pico-8 play session: mixed d-pad (fixed 12-tick cycle)

[t = 1 s] mixed d-pad (1.2s cycle ×~1): → ← ↑ ↓ + 🅾/❎ taps, ~1s
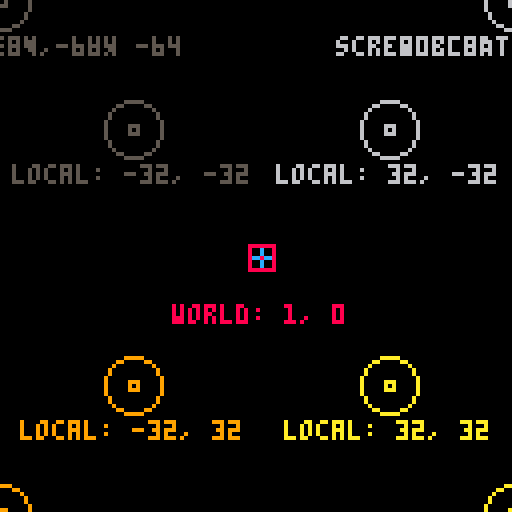
[t = 2 s] mixed d-pad (1.2s cycle ×~1): → ← ↑ ↓ + 🅾/❎ taps, ~2s
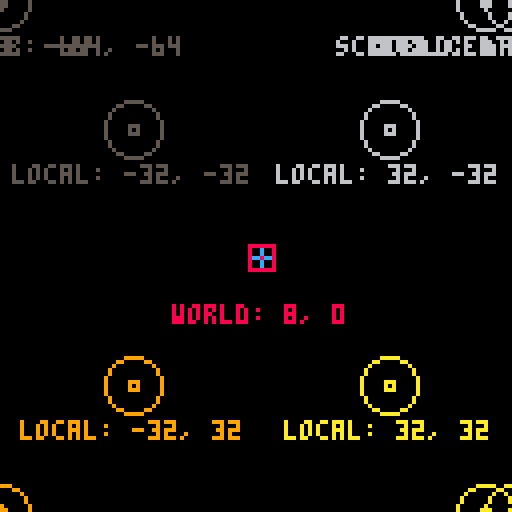
[t = 4 s] mixed d-pad (1.2s cycle ×~3): → ← ↑ ↓ + 🅾/❎ taps, ~4s
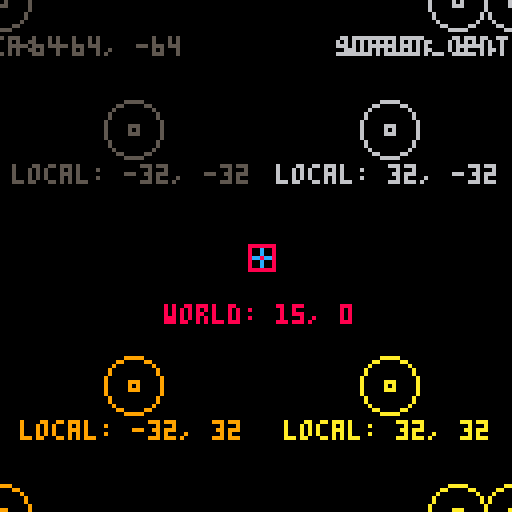
[t = 6 s] mixed d-pad (1.2s cycle ×~5): → ← ↑ ↓ + 🅾/❎ taps, ~6s
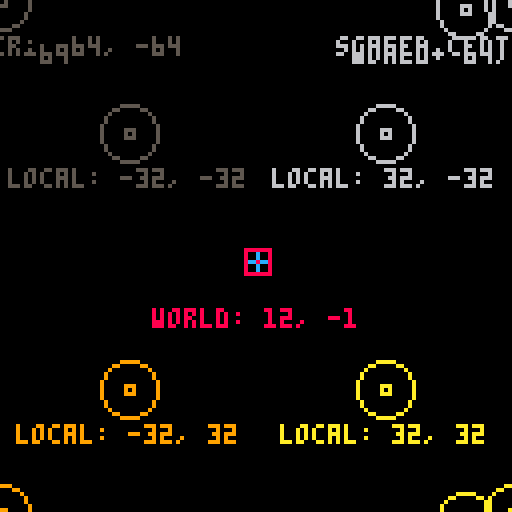
[t = 8 s] mixed d-pad (1.2s cycle ×~6): → ← ↑ ↓ + 🅾/❎ taps, ~8s
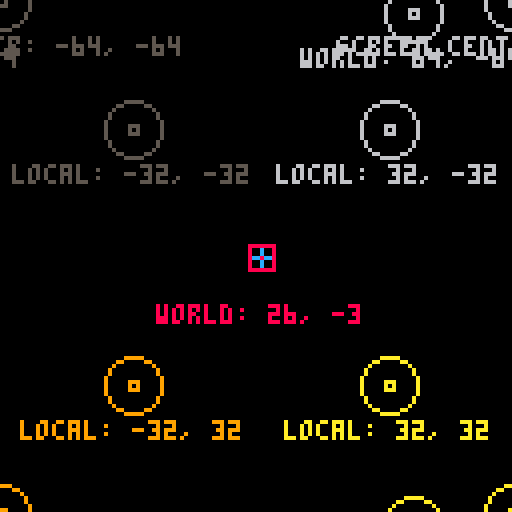

pico-8 cartridge
version 8
__lua__

function _init()
 stdinit()

 add(
  g_objs,
   make_menu(
   {
    'go',
   },
   function (t, i, s)
    add (
     s,
     make_trans(
     function()
      game_start()
     end
     )
    )
   end
  )
 )
end

function _update()
 stdupdate()
end

function _draw()
 stddraw()
end

-- coordinate systems
sp_world = 0
sp_local = 1
sp_screen_native = 2
sp_screen_center = 3

-- @{ built in diagnostic stuff
function make_player(pnum)
 return {
  x=0,
  y=0,
  p=pnum,
  space=sp_world,
  c_objs={make_grid(sp_local, 64)},
  update=function(t)
   local m_x = 0
   local m_y = 0
   if btn(0, t.pnum) then
    m_x =-1
   end 
   if btn(1, t.pnum) then
    m_x = 1
   end
   if btn(2, t.pnum) then
    m_y = -1
   end
   if btn(3, t.pnum) then
    m_y = 1
   end
   t.x += m_x
   t.y += m_y
   updateobjs(t.c_objs)
  end,
  draw=function(t)
   spr(2, -3, -3)
   rect(-3,-3, 3,3, 8)
   local str = "world: " .. t.x .. ", " .. t.y
   print(str, -(#str)*2, 12, 8)
   drawobjs(t.c_objs)
  end
 }
end

function make_grid(space, spacing)
 return {
  x=0,
  y=0,
  space=space,
  spacing=spacing,
  update=function(t) end,
  draw=function(t) 
   local space_label = "local"
   if t.space == sp_world then
    space_label = "world" 
   elseif t.space == sp_screen_center then
    space_label = "screen_center"
   elseif t.space == sp_screen_native then
    space_label = "screen_native"
   end

   for x=0,3 do
    for y=0,3 do
     local col = y*4+x
     local xc =(x-1.5)*t.spacing 
     local yc = (y-1.5)*t.spacing
     rect(xc-1, yc-1,xc+1, yc+1, col)
     circ(xc, yc, 7, col)
     local str = space_label .. ": " .. xc .. ", ".. yc
     print(str, xc-#str*2, yc+9, col)
    end
   end
  end
 }
end

function make_camera()
 return {
  x=0,
  y=0,
  space=sp_world,
  update=function(t)
   t.x=g_p1.x
   t.y=g_p1.y
  end,
  draw=function(t)
  end
 }
end
-- @}

function game_start()
 g_objs = {
 }

 add(g_objs, make_grid(sp_world, 128))
 add(g_objs, make_grid(sp_screen_center, 128))

 g_cam= make_camera()

 add(g_objs, g_cam)

 g_p1 = make_player(pnum)
 add(g_objs, g_p1)


--  g_brd = make_board()
--  add(g_objs, g_brd)
--  g_tgt = make_tgt(0,0)
--  add(g_objs,g_tgt)
end

------------------------------

function stdinit()
 g_tick=0    --time
 g_ct=0      --controllers
 g_ctl=0     --last controllers
 g_cs = {}   --camera stack 
 g_objs = {} --objects
end

function stdupdate()
 g_tick = max(0,g_tick+1)
 -- current/last controller
 g_ctl = g_ct
 g_ct = btn()
 updateobjs(g_objs)
end

function updateobjs(objs)
 foreach(objs, function(t)
  if t.update then
   t:update(objs)
  end
 end)
end

function stddraw()
 cls()
 drawobjs(g_objs)
end

function drawobjs(objs)
 foreach(objs, function(t)
  if t.draw then
   local cam_stack = 0

   -- i think the idea here is that if you're only drawing local,
   -- then you only need to push -t.x, -t.y
   -- if you're drawing camera space, then the camera will manage the screen
   -- center offset
   -- if you're drawing screen center 
   if t.space == sp_screen_center then
    pushc(-64, -64)
    cam_stack += 1
   elseif t.space == sp_world and g_cam  then
    pushc(g_cam.x - 64, g_cam.y - 64)
    pushc(-t.x, -t.y)
    cam_stack += 2
   elseif not t.space or t.space == sp_local then
    pushc(-t.x, -t.y)
    cam_stack += 1
   elseif t.space == sp_screen_native then
   end

   t:draw(objs)

   for i=cam_stack,0,-1 do
    popc()
   end
  end
 end)
end

--returns state,changed
function btns(i,p)
 i=shl(1,i)
 if p==1 then
  i=shl(i,8)
 end
 local c,cng =
   band(i,g_ct),
   band(i,g_ctl)
 return c>0,c~=cng
end

--returns new press only
function btnn(i,p)
 if p==-1 then --either
  return btnn(i,0) or btnn(i,1)
 end
 local pr,chg=btns(i,p)
 return pr and chg
end

function getspraddr(n)
 return flr(n/16)*512+(n%16)*4
end

function sprcpy(dst,src,w,h)
 w = w or 1
 h = h or 1
 for i=0,h*8-1 do
  memcpy(getspraddr(dst)+64*i,
     getspraddr(src)+64*i,4*w)
 end
end

function pushc(x, y)
 local l=g_cs[#g_cs] or {0,0}
 local n={l[1]+x,l[2]+y}
 add(g_cs, n)
 camera(n[1], n[2])
end

function popc()
 local len = #g_cs
 g_cs[len] = nil
 len -= 1
 if len > 0 then
  local xy=g_cs[len]
  camera(xy[1],xy[2])
 else
  camera()
 end
end

function make_menu(
 lbs, --menu lables
 fnc, --chosen callback
 x,y, --pos
 omb, --omit backdrop
 p,   --player
 cfnc --cancel callback
)
 local m={
  --lbs=lbs,
  --f=fnc,
  --fc=cfnc,
  i=0, --item
  s=g_tick,
  e=5,
  x=x or 64,
  y=y or 80,
  h=10*#lbs+4,
  --omb=omb,
  tw=0,--text width
  p=p or -1,
  draw=function(t)
   local e=elapsed(t.s)
   local w=t.tw*4+10
   local x=min(1,e/t.e)*(w+9)/2
   if not omb then
    rectfill(-x,0,x,t.h,0)
    rect(-x,0,x,t.h,1)
   end
   if e<t.e then
    return
   end
   x=w/2+1
   for i,l in pairs(lbs) do
    if not t.off or i==t.i+1 then
     local y=4+(i-1)*10
     print(l,-x+9,y+1,0)
     print(l,-x+9,y,7)
    end
   end
   spr(0,-x,2+10*t.i)
  end,
  update=function(t,s)
   if (t.off) return
   if elapsed(t.s)<(t.e*2) then
    return
   end

   if btnn(5,t.p) then
    if fnc then
     fnc(t,t.i,s)
     --sfx(2)
    end
   end

   --cancel
   if btnn(4,t.p) then
    if cfnc then
     cfnc(t,s)
     --sfx(2)
    end
   end

   if btnn(2,t.p) and
     t.i>0 then
    t.i-=1
    sfx(1)
   end
   if btnn(3,t.p) and
     t.i<(#lbs-1) then
    t.i+=1
    sfx(1)
   end
  end
 }
 for l in all(lbs) do
  m.tw=max(m.tw,#l)
 end
 return m
end

function elapsed(t)
 if g_tick>=t then
  return g_tick - t
 end
 return 32767-t+g_tick
end

function trans(s)
 if (s<1) return
 s=2^s
 local b,m,o =
   0x6000,
   15,
   s/2-1+(32*s)

 for y=0,128-s,s do
  for x=0,128-s,s do
   local a=b+x/2
   local c=band(peek(a+o),m)
   c=bor(c,shl(c,4))
   for i=1,s do
    memset(a,c,s/2)
    a+=64
   end
  end
  b+=s*64
 end
end

function make_trans(f,d,i)
 return {
  d=d,
  e=g_tick,
  f=f,
  i=i,
  x=0,
  y=0,
  update=function(t,s)
   if elapsed(t.e)>10 then
    if (t.f) t:f(s)
    del(s,t)
    if not t.i then
     add(s,
       make_trans(nil,nil,1))
    end
   end
  end,
  draw=function(t)
   local x=flr(elapsed(t.e)/2)
   if t.i then
    x=5-x
   end
   trans(x)
  end
 }
end
__gfx__
00600000101221010000000000000000000000000000000000000000000000000000000000000000000000000000000000000000000000000000000000000000
0066000000088000000c000000000000000000000000000000000000000000000000000000000000000000000000000000000000000000000000000000000000
0066600010033001000c000000000000000000000000000000000000000000000000000000000000000000000000000000000000000000000000000000000000
00666600283083820cc8cc0000000000000000000000000000000000000000000000000000000000000000000000000000000000000000000000000000000000
0066650028380382000c000000000000000000000000000000000000000000000000000000000000000000000000000000000000000000000000000000000000
0066500010033001000c000000000000000000000000000000000000000000000000000000000000000000000000000000000000000000000000000000000000
00650000000880000000000000000000000000000000000000000000000000000000000000000000000000000000000000000000000000000000000000000000
00500000101221010000000000000000000000000000000000000000000000000000000000000000000000000000000000000000000000000000000000000000
00000000000000000000000000000000000000000000000000000000000000000000000000000000000000000000000000000000000000000000000000000000
00000000000000000000000000000000000000000000000000000000000000000000000000000000000000000000000000000000000000000000000000000000
00000000000000000000000000000000000000000000000000000000000000000000000000000000000000000000000000000000000000000000000000000000
00000000000000000000000000000000000000000000000000000000000000000000000000000000000000000000000000000000000000000000000000000000
00000000000000000000000000000000000000000000000000000000000000000000000000000000000000000000000000000000000000000000000000000000
00000000000000000000000000000000000000000000000000000000000000000000000000000000000000000000000000000000000000000000000000000000
00000000000000000000000000000000000000000000000000000000000000000000000000000000000000000000000000000000000000000000000000000000
00000000000000000000000000000000000000000000000000000000000000000000000000000000000000000000000000000000000000000000000000000000
00000000000000000000000000000000000000000000000000000000000000000000000000000000000000000000000000000000000000000000000000000000
00000000000000000000000000000000000000000000000000000000000000000000000000000000000000000000000000000000000000000000000000000000
00000000000000000000000000000000000000000000000000000000000000000000000000000000000000000000000000000000000000000000000000000000
00000000000000000000000000000000000000000000000000000000000000000000000000000000000000000000000000000000000000000000000000000000
00000000000000000000000000000000000000000000000000000000000000000000000000000000000000000000000000000000000000000000000000000000
00000000000000000000000000000000000000000000000000000000000000000000000000000000000000000000000000000000000000000000000000000000
00000000000000000000000000000000000000000000000000000000000000000000000000000000000000000000000000000000000000000000000000000000
00000000000000000000000000000000000000000000000000000000000000000000000000000000000000000000000000000000000000000000000000000000
00000000000000000000000000000000000000000000000000000000000000000000000000000000000000000000000000000000000000000000000000000000
00000000000000000000000000000000000000000000000000000000000000000000000000000000000000000000000000000000000000000000000000000000
00000000000000000000000000000000000000000000000000000000000000000000000000000000000000000000000000000000000000000000000000000000
00000000000000000000000000000000000000000000000000000000000000000000000000000000000000000000000000000000000000000000000000000000
00000000000000000000000000000000000000000000000000000000000000000000000000000000000000000000000000000000000000000000000000000000
00000000000000000000000000000000000000000000000000000000000000000000000000000000000000000000000000000000000000000000000000000000
00000000000000000000000000000000000000000000000000000000000000000000000000000000000000000000000000000000000000000000000000000000
00000000000000000000000000000000000000000000000000000000000000000000000000000000000000000000000000000000000000000000000000000000
00000000000000000000000000000000000000000000000000000000000000000000000000000000000000000000000000000000000000000000000000000000
00000000000000000000000000000000000000000000000000000000000000000000000000000000000000000000000000000000000000000000000000000000
00000000000000000000000000000000000000000000000000000000000000000000000000000000000000000000000000000000000000000000000000000000
00000000000000000000000000000000000000000000000000000000000000000000000000000000000000000000000000000000000000000000000000000000
00000000000000000000000000000000000000000000000000000000000000000000000000000000000000000000000000000000000000000000000000000000
00000000000000000000000000000000000000000000000000000000000000000000000000000000000000000000000000000000000000000000000000000000
00000000000000000000000000000000000000000000000000000000000000000000000000000000000000000000000000000000000000000000000000000000
00000000000000000000000000000000000000000000000000000000000000000000000000000000000000000000000000000000000000000000000000000000
00000000000000000000000000000000000000000000000000000000000000000000000000000000000000000000000000000000000000000000000000000000
00000000000000000000000000000000000000000000000000000000000000000000000000000000000000000000000000000000000000000000000000000000
00000000000000000000000000000000000000000000000000000000000000000000000000000000000000000000000000000000000000000000000000000000
00000000000000000000000000000000000000000000000000000000000000000000000000000000000000000000000000000000000000000000000000000000
00000000000000000000000000000000000000000000000000000000000000000000000000000000000000000000000000000000000000000000000000000000
00000000000000000000000000000000000000000000000000000000000000000000000000000000000000000000000000000000000000000000000000000000
00000000000000000000000000000000000000000000000000000000000000000000000000000000000000000000000000000000000000000000000000000000
00000000000000000000000000000000000000000000000000000000000000000000000000000000000000000000000000000000000000000000000000000000
00000000000000000000000000000000000000000000000000000000000000000000000000000000000000000000000000000000000000000000000000000000
00000000000000000000000000000000000000000000000000000000000000000000000000000000000000000000000000000000000000000000000000000000
00000000000000000000000000000000000000000000000000000000000000000000000000000000000000000000000000000000000000000000000000000000
00000000000000000000000000000000000000000000000000000000000000000000000000000000000000000000000000000000000000000000000000000000
00000000000000000000000000000000000000000000000000000000000000000000000000000000000000000000000000000000000000000000000000000000
00000000000000000000000000000000000000000000000000000000000000000000000000000000000000000000000000000000000000000000000000000000
00000000000000000000000000000000000000000000000000000000000000000000000000000000000000000000000000000000000000000000000000000000
00000000000000000000000000000000000000000000000000000000000000000000000000000000000000000000000000000000000000000000000000000000
00000000000000000000000000000000000000000000000000000000000000000000000000000000000000000000000000000000000000000000000000000000
00000000000000000000000000000000000000000000000000000000000000000000000000000000000000000000000000000000000000000000000000000000
00000000000000000000000000000000000000000000000000000000000000000000000000000000000000000000000000000000000000000000000000000000
00000000000000000000000000000000000000000000000000000000000000000000000000000000000000000000000000000000000000000000000000000000
00000000000000000000000000000000000000000000000000000000000000000000000000000000000000000000000000000000000000000000000000000000
00000000000000000000000000000000000000000000000000000000000000000000000000000000000000000000000000000000000000000000000000000000
00000000000000000000000000000000000000000000000000000000000000000000000000000000000000000000000000000000000000000000000000000000
00000000000000000000000000000000000000000000000000000000000000000000000000000000000000000000000000000000000000000000000000000000
00000000000000000000000000000000000000000000000000000000000000000000000000000000000000000000000000000000000000000000000000000000
00000000000000000000000000000000000000000000000000000000000000000000000000000000000000000000000000000000000000000000000000000000
00000000000000000000000000000000000000000000000000000000000000000000000000000000000000000000000000000000000000000000000000000000
00000000000000000000000000000000000000000000000000000000000000000000000000000000000000000000000000000000000000000000000000000000
00000000000000000000000000000000000000000000000000000000000000000000000000000000000000000000000000000000000000000000000000000000
00000000000000000000000000000000000000000000000000000000000000000000000000000000000000000000000000000000000000000000000000000000
00000000000000000000000000000000000000000000000000000000000000000000000000000000000000000000000000000000000000000000000000000000
00000000000000000000000000000000000000000000000000000000000000000000000000000000000000000000000000000000000000000000000000000000
00000000000000000000000000000000000000000000000000000000000000000000000000000000000000000000000000000000000000000000000000000000
00000000000000000000000000000000000000000000000000000000000000000000000000000000000000000000000000000000000000000000000000000000
00000000000000000000000000000000000000000000000000000000000000000000000000000000000000000000000000000000000000000000000000000000
00000000000000000000000000000000000000000000000000000000000000000000000000000000000000000000000000000000000000000000000000000000
00000000000000000000000000000000000000000000000000000000000000000000000000000000000000000000000000000000000000000000000000000000
00000000000000000000000000000000000000000000000000000000000000000000000000000000000000000000000000000000000000000000000000000000
00000000000000000000000000000000000000000000000000000000000000000000000000000000000000000000000000000000000000000000000000000000
00000000000000000000000000000000000000000000000000000000000000000000000000000000000000000000000000000000000000000000000000000000
00000000000000000000000000000000000000000000000000000000000000000000000000000000000000000000000000000000000000000000000000000000
00000000000000000000000000000000000000000000000000000000000000000000000000000000000000000000000000000000000000000000000000000000
00000000000000000000000000000000000000000000000000000000000000000000000000000000000000000000000000000000000000000000000000000000
00000000000000000000000000000000000000000000000000000000000000000000000000000000000000000000000000000000000000000000000000000000
00000000000000000000000000000000000000000000000000000000000000000000000000000000000000000000000000000000000000000000000000000000
00000000000000000000000000000000000000000000000000000000000000000000000000000000000000000000000000000000000000000000000000000000
00000000000000000000000000000000000000000000000000000000000000000000000000000000000000000000000000000000000000000000000000000000
00000000000000000000000000000000000000000000000000000000000000000000000000000000000000000000000000000000000000000000000000000000
00000000000000000000000000000000000000000000000000000000000000000000000000000000000000000000000000000000000000000000000000000000
00000000000000000000000000000000000000000000000000000000000000000000000000000000000000000000000000000000000000000000000000000000
00000000000000000000000000000000000000000000000000000000000000000000000000000000000000000000000000000000000000000000000000000000
00000000000000000000000000000000000000000000000000000000000000000000000000000000000000000000000000000000000000000000000000000000
00000000000000000000000000000000000000000000000000000000000000000000000000000000000000000000000000000000000000000000000000000000
00000000000000000000000000000000000000000000000000000000000000000000000000000000000000000000000000000000000000000000000000000000
00000000000000000000000000000000000000000000000000000000000000000000000000000000000000000000000000000000000000000000000000000000
00000000000000000000000000000000000000000000000000000000000000000000000000000000000000000000000000000000000000000000000000000000
00000000000000000000000000000000000000000000000000000000000000000000000000000000000000000000000000000000000000000000000000000000
00000000000000000000000000000000000000000000000000000000000000000000000000000000000000000000000000000000000000000000000000000000
00000000000000000000000000000000000000000000000000000000000000000000000000000000000000000000000000000000000000000000000000000000
00000000000000000000000000000000000000000000000000000000000000000000000000000000000000000000000000000000000000000000000000000000
00000000000000000000000000000000000000000000000000000000000000000000000000000000000000000000000000000000000000000000000000000000
00000000000000000000000000000000000000000000000000000000000000000000000000000000000000000000000000000000000000000000000000000000
00000000000000000000000000000000000000000000000000000000000000000000000000000000000000000000000000000000000000000000000000000000
00000000000000000000000000000000000000000000000000000000000000000000000000000000000000000000000000000000000000000000000000000000
00000000000000000000000000000000000000000000000000000000000000000000000000000000000000000000000000000000000000000000000000000000
00000000000000000000000000000000000000000000000000000000000000000000000000000000000000000000000000000000000000000000000000000000
00000000000000000000000000000000000000000000000000000000000000000000000000000000000000000000000000000000000000000000000000000000
00000000000000000000000000000000000000000000000000000000000000000000000000000000000000000000000000000000000000000000000000000000
00000000000000000000000000000000000000000000000000000000000000000000000000000000000000000000000000000000000000000000000000000000
00000000000000000000000000000000000000000000000000000000000000000000000000000000000000000000000000000000000000000000000000000000
00000000000000000000000000000000000000000000000000000000000000000000000000000000000000000000000000000000000000000000000000000000
00000000000000000000000000000000000000000000000000000000000000000000000000000000000000000000000000000000000000000000000000000000
00000000000000000000000000000000000000000000000000000000000000000000000000000000000000000000000000000000000000000000000000000000
00000000000000000000000000000000000000000000000000000000000000000000000000000000000000000000000000000000000000000000000000000000
00000000000000000000000000000000000000000000000000000000000000000000000000000000000000000000000000000000000000000000000000000000
00000000000000000000000000000000000000000000000000000000000000000000000000000000000000000000000000000000000000000000000000000000
00000000000000000000000000000000000000000000000000000000000000000000000000000000000000000000000000000000000000000000000000000000
00000000000000000000000000000000000000000000000000000000000000000000000000000000000000000000000000000000000000000000000000000000
00000000000000000000000000000000000000000000000000000000000000000000000000000000000000000000000000000000000000000000000000000000
00000000000000000000000000000000000000000000000000000000000000000000000000000000000000000000000000000000000000000000000000000000
00000000000000000000000000000000000000000000000000000000000000000000000000000000000000000000000000000000000000000000000000000000
00000000000000000000000000000000000000000000000000000000000000000000000000000000000000000000000000000000000000000000000000000000
00000000000000000000000000000000000000000000000000000000000000000000000000000000000000000000000000000000000000000000000000000000
00000000000000000000000000000000000000000000000000000000000000000000000000000000000000000000000000000000000000000000000000000000
00000000000000000000000000000000000000000000000000000000000000000000000000000000000000000000000000000000000000000000000000000000
00000000000000000000000000000000000000000000000000000000000000000000000000000000000000000000000000000000000000000000000000000000
00000000000000000000000000000000000000000000000000000000000000000000000000000000000000000000000000000000000000000000000000000000
00000000000000000000000000000000000000000000000000000000000000000000000000000000000000000000000000000000000000000000000000000000
__gff__
0000000000000000000000000000000000000000000000000000000000000000000000000000000000000000000000000000000000000000000000000000000000000000000000000000000000000000000000000000000000000000000000000000000000000000000000000000000000000000000000000000000000000000
0000000000000000000000000000000000000000000000000000000000000000000000000000000000000000000000000000000000000000000000000000000000000000000000000000000000000000000000000000000000000000000000000000000000000000000000000000000000000000000000000000000000000000
__map__
0000000000000000000000000000000000000000000000000000000000000000000000000000000000000000000000000000000000000000000000000000000000000000000000000000000000000000000000000000000000000000000000000000000000000000000000000000000000000000000000000000000000000000
0000000000000000000000000000000000000000000000000000000000000000000000000000000000000000000000000000000000000000000000000000000000000000000000000000000000000000000000000000000000000000000000000000000000000000000000000000000000000000000000000000000000000000
0000000000000000000000000000000000000000000000000000000000000000000000000000000000000000000000000000000000000000000000000000000000000000000000000000000000000000000000000000000000000000000000000000000000000000000000000000000000000000000000000000000000000000
0000000000000000000000000000000000000000000000000000000000000000000000000000000000000000000000000000000000000000000000000000000000000000000000000000000000000000000000000000000000000000000000000000000000000000000000000000000000000000000000000000000000000000
0000000000000000000000000000000000000000000000000000000000000000000000000000000000000000000000000000000000000000000000000000000000000000000000000000000000000000000000000000000000000000000000000000000000000000000000000000000000000000000000000000000000000000
0000000000000000000000000000000000000000000000000000000000000000000000000000000000000000000000000000000000000000000000000000000000000000000000000000000000000000000000000000000000000000000000000000000000000000000000000000000000000000000000000000000000000000
0000000000000000000000000000000000000000000000000000000000000000000000000000000000000000000000000000000000000000000000000000000000000000000000000000000000000000000000000000000000000000000000000000000000000000000000000000000000000000000000000000000000000000
0000000000000000000000000000000000000000000000000000000000000000000000000000000000000000000000000000000000000000000000000000000000000000000000000000000000000000000000000000000000000000000000000000000000000000000000000000000000000000000000000000000000000000
0000000000000000000000000000000000000000000000000000000000000000000000000000000000000000000000000000000000000000000000000000000000000000000000000000000000000000000000000000000000000000000000000000000000000000000000000000000000000000000000000000000000000000
0000000000000000000000000000000000000000000000000000000000000000000000000000000000000000000000000000000000000000000000000000000000000000000000000000000000000000000000000000000000000000000000000000000000000000000000000000000000000000000000000000000000000000
0000000000000000000000000000000000000000000000000000000000000000000000000000000000000000000000000000000000000000000000000000000000000000000000000000000000000000000000000000000000000000000000000000000000000000000000000000000000000000000000000000000000000000
0000000000000000000000000000000000000000000000000000000000000000000000000000000000000000000000000000000000000000000000000000000000000000000000000000000000000000000000000000000000000000000000000000000000000000000000000000000000000000000000000000000000000000
0000000000000000000000000000000000000000000000000000000000000000000000000000000000000000000000000000000000000000000000000000000000000000000000000000000000000000000000000000000000000000000000000000000000000000000000000000000000000000000000000000000000000000
0000000000000000000000000000000000000000000000000000000000000000000000000000000000000000000000000000000000000000000000000000000000000000000000000000000000000000000000000000000000000000000000000000000000000000000000000000000000000000000000000000000000000000
0000000000000000000000000000000000000000000000000000000000000000000000000000000000000000000000000000000000000000000000000000000000000000000000000000000000000000000000000000000000000000000000000000000000000000000000000000000000000000000000000000000000000000
0000000000000000000000000000000000000000000000000000000000000000000000000000000000000000000000000000000000000000000000000000000000000000000000000000000000000000000000000000000000000000000000000000000000000000000000000000000000000000000000000000000000000000
0000000000000000000000000000000000000000000000000000000000000000000000000000000000000000000000000000000000000000000000000000000000000000000000000000000000000000000000000000000000000000000000000000000000000000000000000000000000000000000000000000000000000000
0000000000000000000000000000000000000000000000000000000000000000000000000000000000000000000000000000000000000000000000000000000000000000000000000000000000000000000000000000000000000000000000000000000000000000000000000000000000000000000000000000000000000000
0000000000000000000000000000000000000000000000000000000000000000000000000000000000000000000000000000000000000000000000000000000000000000000000000000000000000000000000000000000000000000000000000000000000000000000000000000000000000000000000000000000000000000
0000000000000000000000000000000000000000000000000000000000000000000000000000000000000000000000000000000000000000000000000000000000000000000000000000000000000000000000000000000000000000000000000000000000000000000000000000000000000000000000000000000000000000
0000000000000000000000000000000000000000000000000000000000000000000000000000000000000000000000000000000000000000000000000000000000000000000000000000000000000000000000000000000000000000000000000000000000000000000000000000000000000000000000000000000000000000
0000000000000000000000000000000000000000000000000000000000000000000000000000000000000000000000000000000000000000000000000000000000000000000000000000000000000000000000000000000000000000000000000000000000000000000000000000000000000000000000000000000000000000
0000000000000000000000000000000000000000000000000000000000000000000000000000000000000000000000000000000000000000000000000000000000000000000000000000000000000000000000000000000000000000000000000000000000000000000000000000000000000000000000000000000000000000
0000000000000000000000000000000000000000000000000000000000000000000000000000000000000000000000000000000000000000000000000000000000000000000000000000000000000000000000000000000000000000000000000000000000000000000000000000000000000000000000000000000000000000
0000000000000000000000000000000000000000000000000000000000000000000000000000000000000000000000000000000000000000000000000000000000000000000000000000000000000000000000000000000000000000000000000000000000000000000000000000000000000000000000000000000000000000
0000000000000000000000000000000000000000000000000000000000000000000000000000000000000000000000000000000000000000000000000000000000000000000000000000000000000000000000000000000000000000000000000000000000000000000000000000000000000000000000000000000000000000
0000000000000000000000000000000000000000000000000000000000000000000000000000000000000000000000000000000000000000000000000000000000000000000000000000000000000000000000000000000000000000000000000000000000000000000000000000000000000000000000000000000000000000
0000000000000000000000000000000000000000000000000000000000000000000000000000000000000000000000000000000000000000000000000000000000000000000000000000000000000000000000000000000000000000000000000000000000000000000000000000000000000000000000000000000000000000
0000000000000000000000000000000000000000000000000000000000000000000000000000000000000000000000000000000000000000000000000000000000000000000000000000000000000000000000000000000000000000000000000000000000000000000000000000000000000000000000000000000000000000
0000000000000000000000000000000000000000000000000000000000000000000000000000000000000000000000000000000000000000000000000000000000000000000000000000000000000000000000000000000000000000000000000000000000000000000000000000000000000000000000000000000000000000
0000000000000000000000000000000000000000000000000000000000000000000000000000000000000000000000000000000000000000000000000000000000000000000000000000000000000000000000000000000000000000000000000000000000000000000000000000000000000000000000000000000000000000
0000000000000000000000000000000000000000000000000000000000000000000000000000000000000000000000000000000000000000000000000000000000000000000000000000000000000000000000000000000000000000000000000000000000000000000000000000000000000000000000000000000000000000
